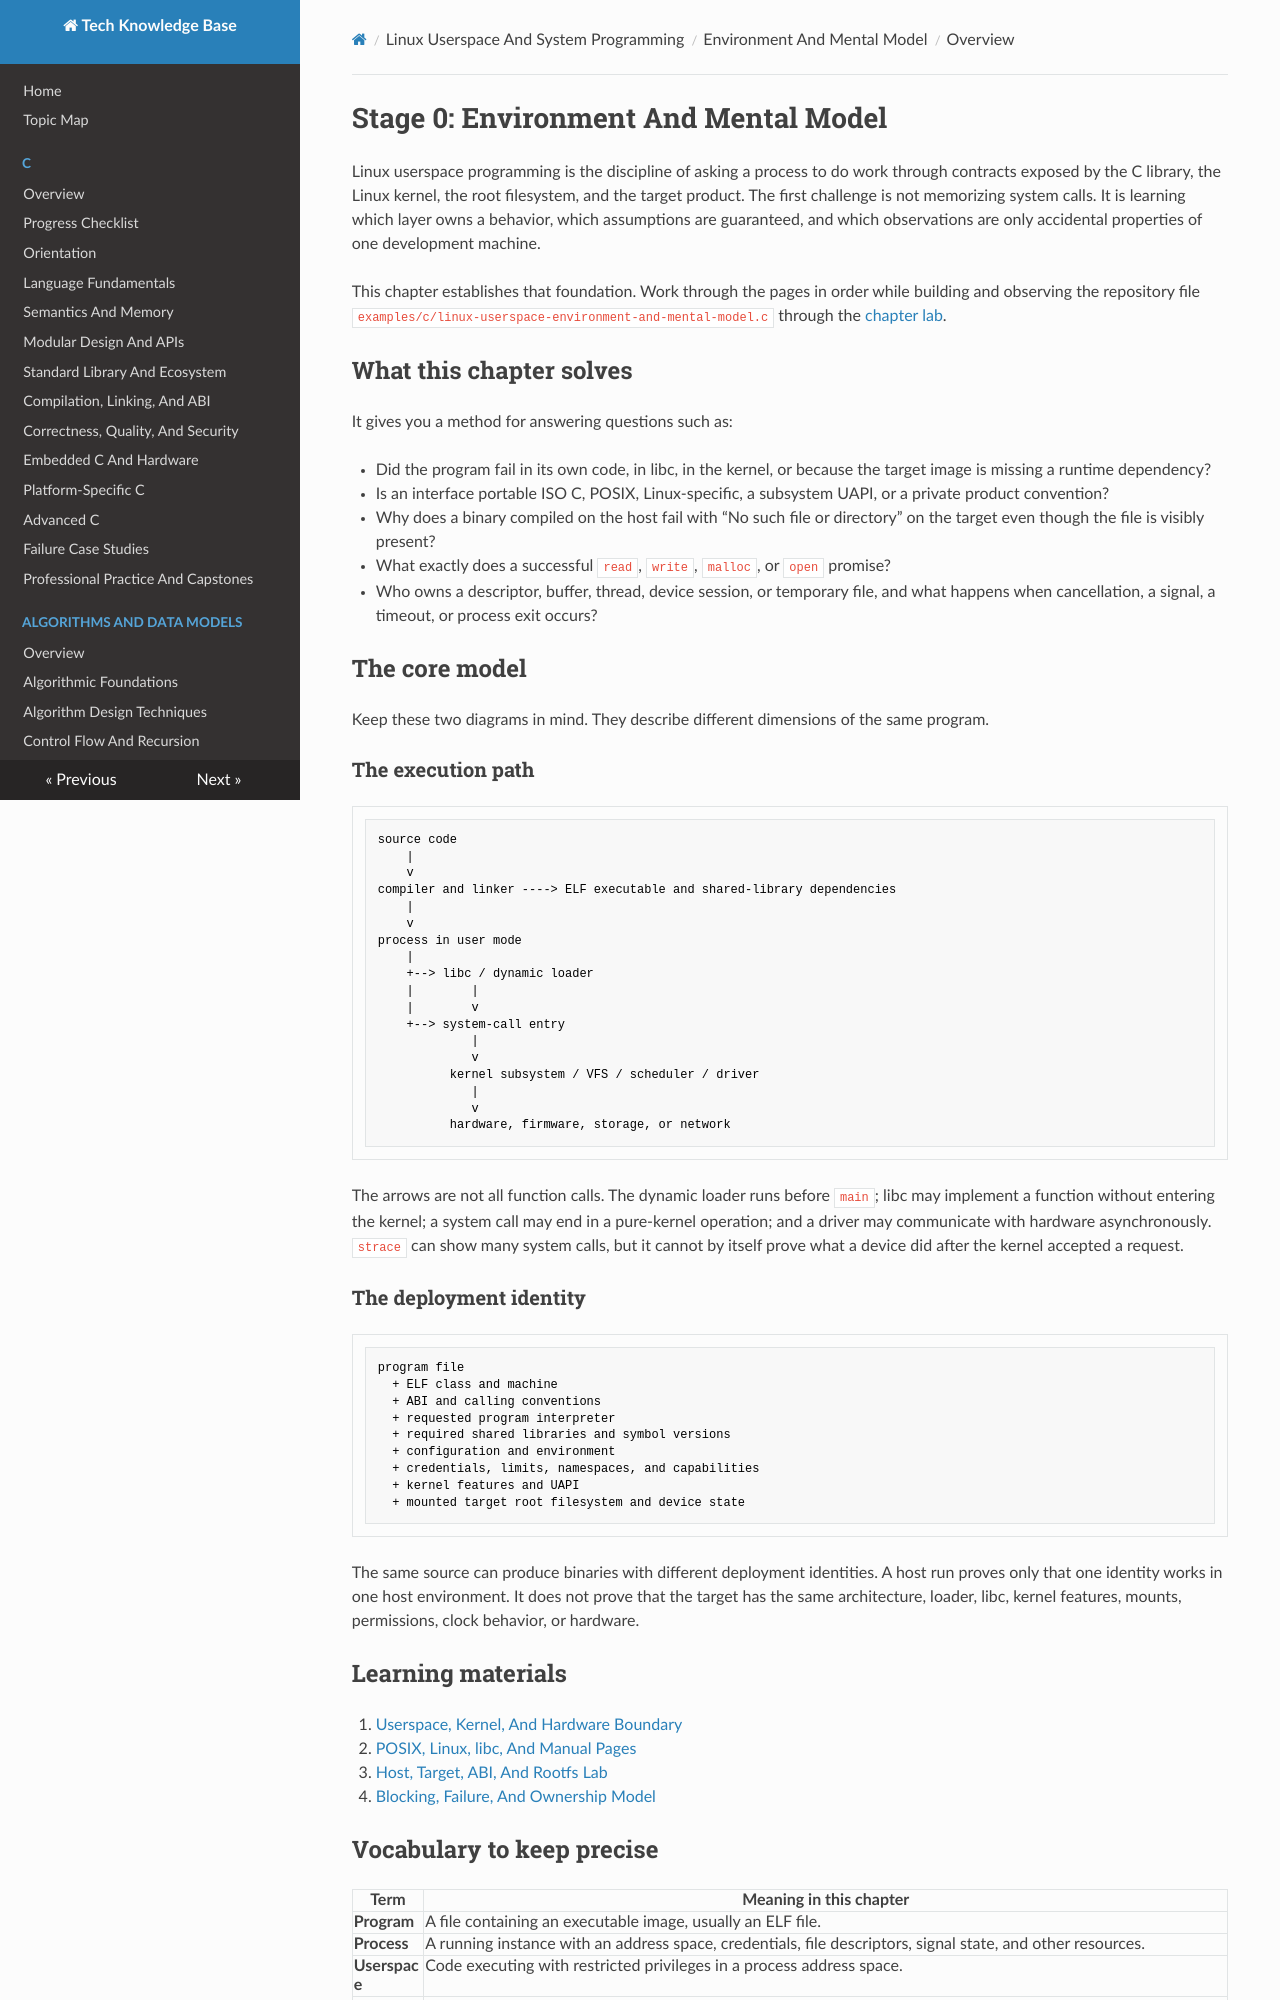

repository: fgabor98/AI-knowledge-base · page: linux-userspace-and-system-programming/environment-and-mental-model/index.html · generator: mkdocs

---
status: draft
reviewed: false
domain: linux-userspace
difficulty: beginner
last_reviewed: null
---

# Stage 0: Environment And Mental Model

Linux userspace programming is the discipline of asking a process to do work through
contracts exposed by the C library, the Linux kernel, the root filesystem, and the
target product. The first challenge is not memorizing system calls. It is learning
which layer owns a behavior, which assumptions are guaranteed, and which observations
are only accidental properties of one development machine.

This chapter establishes that foundation. Work through the pages in order while
building and observing the repository file
`examples/c/linux-userspace-environment-and-mental-model.c` through the
[chapter lab](#chapter-lab).

## What this chapter solves

It gives you a method for answering questions such as:

- Did the program fail in its own code, in libc, in the kernel, or because the target
  image is missing a runtime dependency?
- Is an interface portable ISO C, POSIX, Linux-specific, a subsystem UAPI, or a
  private product convention?
- Why does a binary compiled on the host fail with “No such file or directory” on the
  target even though the file is visibly present?
- What exactly does a successful `read`, `write`, `malloc`, or `open` promise?
- Who owns a descriptor, buffer, thread, device session, or temporary file, and what
  happens when cancellation, a signal, a timeout, or process exit occurs?

## The core model

Keep these two diagrams in mind. They describe different dimensions of the same
program.

### The execution path

```text
source code
    |
    v
compiler and linker ----> ELF executable and shared-library dependencies
    |
    v
process in user mode
    |
    +--> libc / dynamic loader
    |        |
    |        v
    +--> system-call entry
             |
             v
          kernel subsystem / VFS / scheduler / driver
             |
             v
          hardware, firmware, storage, or network
```

The arrows are not all function calls. The dynamic loader runs before `main`; libc
may implement a function without entering the kernel; a system call may end in a
pure-kernel operation; and a driver may communicate with hardware asynchronously.
`strace` can show many system calls, but it cannot by itself prove what a device did
after the kernel accepted a request.

### The deployment identity

```text
program file
  + ELF class and machine
  + ABI and calling conventions
  + requested program interpreter
  + required shared libraries and symbol versions
  + configuration and environment
  + credentials, limits, namespaces, and capabilities
  + kernel features and UAPI
  + mounted target root filesystem and device state
```

The same source can produce binaries with different deployment identities. A host
run proves only that one identity works in one host environment. It does not prove
that the target has the same architecture, loader, libc, kernel features, mounts,
permissions, clock behavior, or hardware.

## Learning materials

1. [Userspace, Kernel, And Hardware Boundary](userspace-kernel-and-hardware-boundary.md)
2. [POSIX, Linux, libc, And Manual Pages](posix-linux-libc-and-manual-pages.md)
3. [Host, Target, ABI, And Rootfs Lab](host-target-abi-and-rootfs-lab.md)
4. [Blocking, Failure, And Ownership Model](blocking-failure-and-ownership-model.md)
